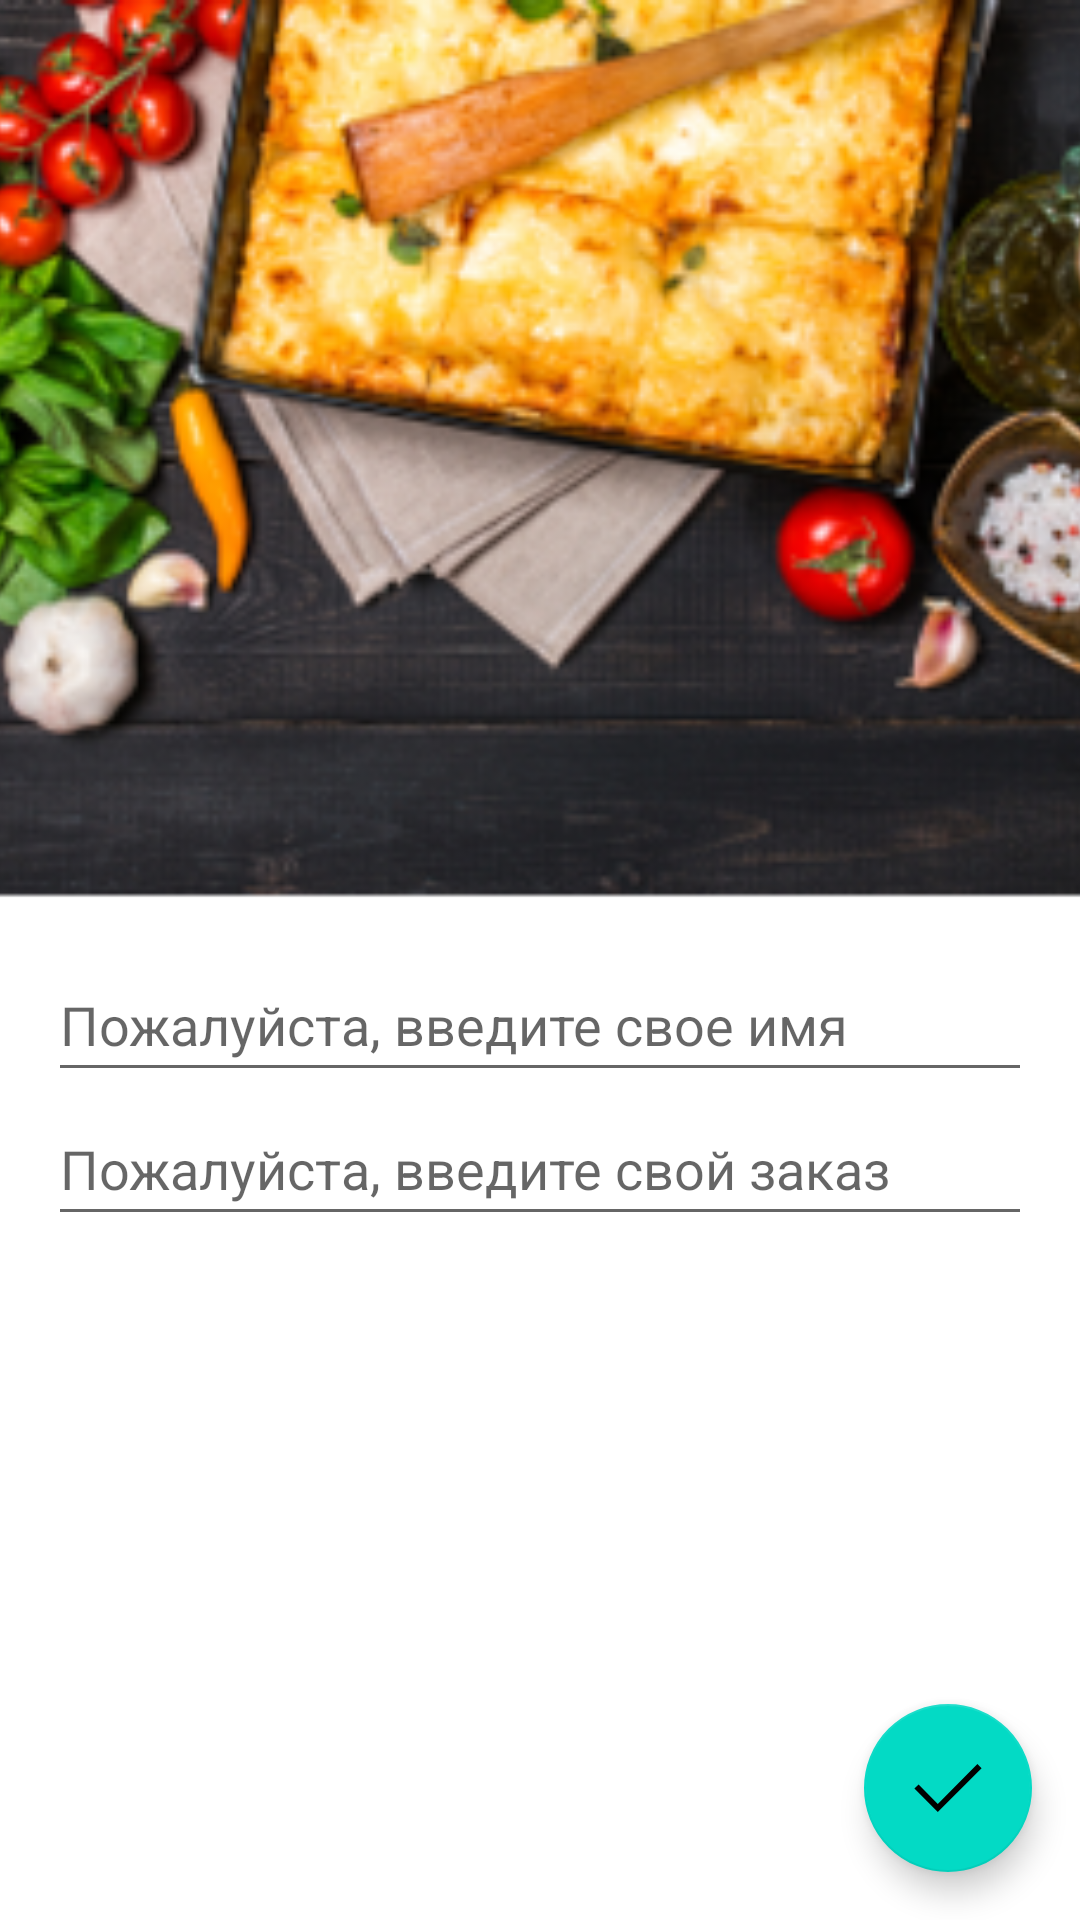

This screen was rendered from an Android layout file. Write that file and the resources it references.
<!-- AndroidManifest.xml: application theme AppTheme -->
<!-- res/layout/activity_order.xml -->
<?xml version="1.0" encoding="utf-8"?>
<androidx.coordinatorlayout.widget.CoordinatorLayout xmlns:android="http://schemas.android.com/apk/res/android"
    xmlns:app="http://schemas.android.com/apk/res-auto"
    xmlns:tools="http://schemas.android.com/tools"
    android:id="@+id/coordinator"
    android:layout_width="match_parent"
    android:layout_height="match_parent">
    <com.google.android.material.appbar.AppBarLayout
        android:layout_width="match_parent"
        android:layout_height="300dp"
        android:theme="@style/ThemeOverlay.AppCompat.Dark.ActionBar">
        <com.google.android.material.appbar.CollapsingToolbarLayout
            android:layout_width="match_parent"
            android:layout_height="match_parent"
            app:contentScrim="?attr/colorPrimary"
            app:layout_scrollFlags="scroll|exitUntilCollapsed">
            <ImageView
                android:layout_width="match_parent"
                android:layout_height="match_parent"
                android:contentDescription="@string/restaurant_image"
                android:scaleType="centerCrop"
                android:src="@drawable/restaurant"
                app:layout_collapseMode="parallax" />
            <androidx.appcompat.widget.Toolbar
                android:id="@+id/toolbar"
                android:layout_width="match_parent"
                android:layout_height="?attr/actionBarSize"
                app:layout_collapseMode="pin" />
        </com.google.android.material.appbar.CollapsingToolbarLayout>
    </com.google.android.material.appbar.AppBarLayout>
    <androidx.core.widget.NestedScrollView
        android:layout_width="match_parent"
        android:layout_height="match_parent"
        app:layout_behavior="@string/appbar_scrolling_view_behavior">
        <LinearLayout
            android:layout_width="match_parent"
            android:layout_height="wrap_content"
            android:orientation="vertical"
            android:padding="16dp">

            <EditText
                android:layout_width="match_parent"
                android:layout_height="wrap_content"
                android:hint="@string/order_name_hint"
                android:minHeight="48dp" />

            <EditText
                android:layout_width="match_parent"
                android:layout_height="wrap_content"
                android:hint="@string/order_details_hint"
                android:minHeight="48dp" />
        </LinearLayout>
    </androidx.core.widget.NestedScrollView>

    <com.google.android.material.floatingactionbutton.FloatingActionButton
        android:layout_width="wrap_content"
        android:layout_height="wrap_content"
        android:layout_gravity="end|bottom"
        android:layout_margin="16dp"
        android:onClick="onClickDone"
        android:src="@drawable/checkmark"
        tools:ignore="SpeakableTextPresentCheck" />
</androidx.coordinatorlayout.widget.CoordinatorLayout>
<!-- resources referenced by this layout -->
<resources>
  <!-- drawable checkmark (drawable) -->
  <vector xmlns:android="http://schemas.android.com/apk/res/android" android:height="24dp" android:viewportHeight="24" android:viewportWidth="24" android:width="24dp">
        
      <path android:fillColor="#000000" android:pathData="M8.6,20l-7.8,-7.8l1.4,-1.4l6.4,6.5l13.2,-13.3l1.4,1.4z"/>
      
  </vector>
  <!-- drawable restaurant: png bitmap (drawable, 149381 bytes) -->
  <string name="order_details_hint">Пожалуйста, введите свой заказ</string>
  <string name="order_name_hint">Пожалуйста, введите свое имя</string>
  <string name="restaurant_image">Изображение ресторана</string>
</resources>
